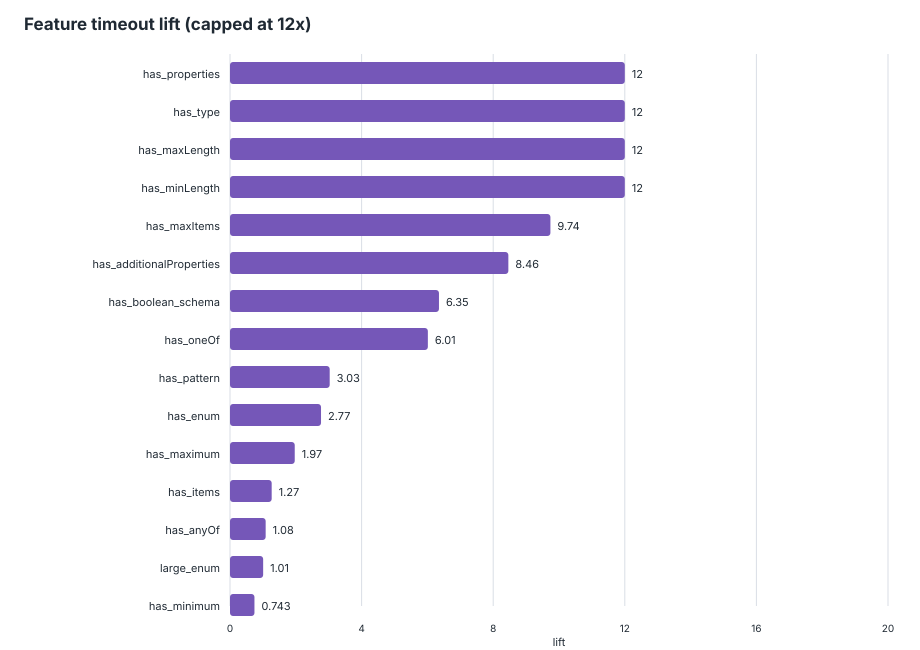

The file beside this chart, header and first rows:
feature, schemas_with_feature, schemas_without_feature, timeout_with_feature, timeout_without_feature, timeout_rate_with, timeout_rate_without, lift, support, global_timeout_rate
has_properties, 1773, 16, 24, 0, 0.01354, 0, inf, 0.9911, 0.01342
has_type, 1787, 2, 24, 0, 0.01343, 0, inf, 0.9989, 0.01342
has_maxLength, 154, 1635, 20, 4, 0.1299, 0.002446, 53.08, 0.08608, 0.01342
has_minLength, 196, 1593, 18, 6, 0.09184, 0.003766, 24.38, 0.1096, 0.01342
has_maxItems, 36, 1753, 4, 20, 0.1111, 0.01141, 9.739, 0.02012, 0.01342
has_additionalProperties, 810, 979, 21, 3, 0.02593, 0.003064, 8.46, 0.4528, 0.01342
has_boolean_schema, 788, 1001, 20, 4, 0.02538, 0.003996, 6.352, 0.4405, 0.01342
has_oneOf, 75, 1714, 5, 19, 0.06667, 0.01109, 6.014, 0.04192, 0.01342
has_pattern, 214, 1575, 7, 17, 0.03271, 0.01079, 3.031, 0.1196, 0.01342
has_enum, 419, 1370, 11, 13, 0.02625, 0.009489, 2.767, 0.2342, 0.01342
has_maximum, 79, 1710, 2, 22, 0.02532, 0.01287, 1.968, 0.04416, 0.01342
has_items, 575, 1214, 9, 15, 0.01565, 0.01236, 1.267, 0.3214, 0.01342
has_anyOf, 69, 1720, 1, 23, 0.01449, 0.01337, 1.084, 0.03857, 0.01342
large_enum, 74, 1715, 1, 23, 0.01351, 0.01341, 1.008, 0.04136, 0.01342
has_minimum, 195, 1594, 2, 22, 0.01026, 0.0138, 0.7431, 0.109, 0.01342
has_minItems, 114, 1675, 1, 23, 0.008772, 0.01373, 0.6388, 0.06372, 0.01342
has_required, 1282, 507, 12, 12, 0.00936, 0.02367, 0.3955, 0.7166, 0.01342
has_allOf, 22, 1767, 0, 24, 0, 0.01358, 0, 0.0123, 0.01342
has_const, 10, 1779, 0, 24, 0, 0.01349, 0, 0.00559, 0.01342
has_default, 184, 1605, 0, 24, 0, 0.01495, 0, 0.1029, 0.01342
has_defs, 210, 1579, 0, 24, 0, 0.0152, 0, 0.1174, 0.01342
has_exclusiveMinimum, 2, 1787, 0, 24, 0, 0.01343, 0, 0.001118, 0.01342
has_if_then_else, 1, 1788, 0, 24, 0, 0.01342, 0, 0.000559, 0.01342
has_maxProperties, 2, 1787, 0, 24, 0, 0.01343, 0, 0.001118, 0.01342
has_minProperties, 21, 1768, 0, 24, 0, 0.01357, 0, 0.01174, 0.01342
has_multipleOf, 10, 1779, 0, 24, 0, 0.01349, 0, 0.00559, 0.01342
has_not, 5, 1784, 0, 24, 0, 0.01345, 0, 0.002795, 0.01342
has_patternProperties, 44, 1745, 0, 24, 0, 0.01375, 0, 0.02459, 0.01342
has_ref, 188, 1601, 0, 24, 0, 0.01499, 0, 0.1051, 0.01342
many_required, 228, 1561, 0, 24, 0, 0.01537, 0, 0.1274, 0.01342
many_properties, 45, 1744, 0, 24, 0, 0.01376, 0, 0.02515, 0.01342
deep_schema, 51, 1738, 0, 24, 0, 0.01381, 0, 0.02851, 0.01342
